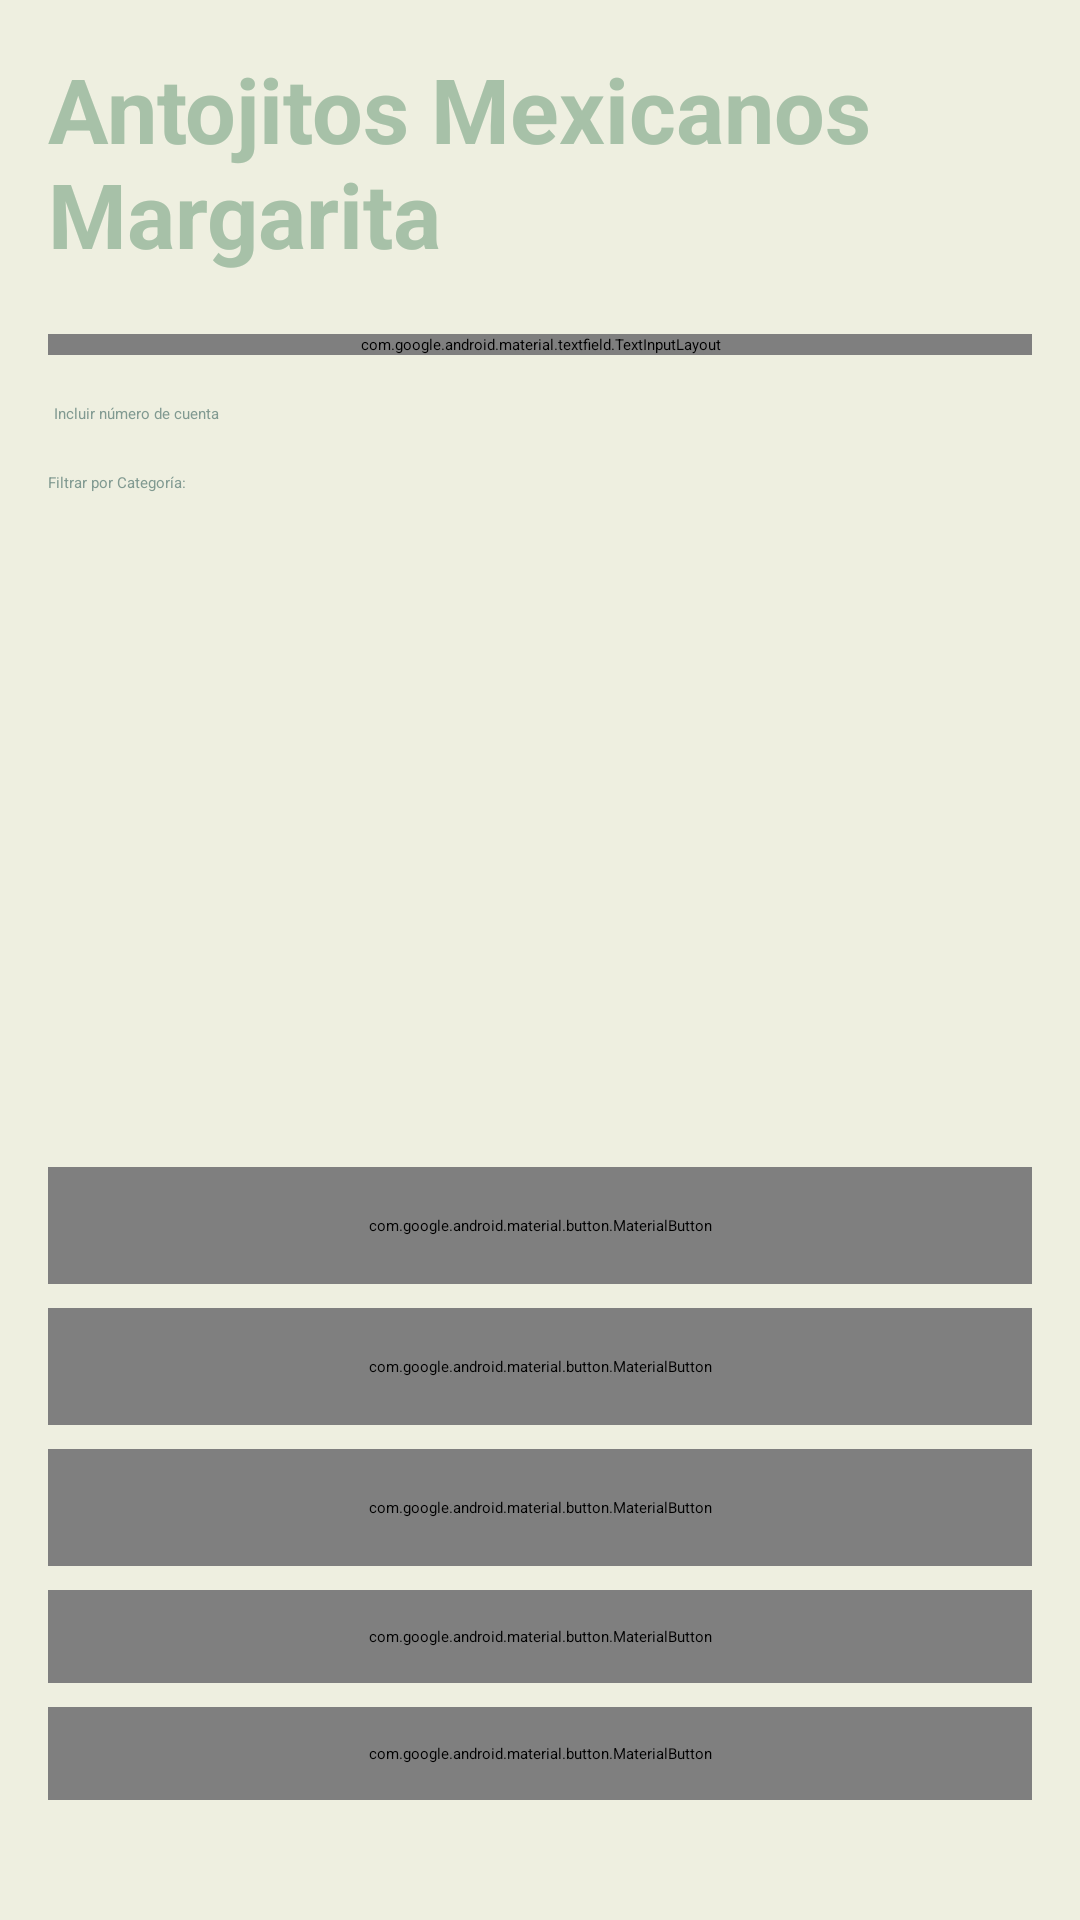

Produce the Android XML layout that renders to this screen, including the resource entries it uses.
<!-- AndroidManifest.xml: application theme Theme.TicketApp -->
<!-- res/layout/activity_main.xml -->
<?xml version="1.0" encoding="utf-8"?>
<ScrollView xmlns:android="http://schemas.android.com/apk/res/android"
    xmlns:tools="http://schemas.android.com/tools"
    xmlns:app="http://schemas.android.com/apk/res-auto"
    android:layout_width="match_parent"
    android:layout_height="match_parent"
    android:fillViewport="true"
    android:background="@color/app_background"
    tools:context=".MainActivity">

    <LinearLayout
        android:id="@+id/rootLayout"
        android:layout_width="match_parent"
        android:layout_height="match_parent"
        android:orientation="vertical"
        android:padding="16dp"
        android:animateLayoutChanges="true">

        <TextView
            android:layout_width="wrap_content"
            android:layout_height="wrap_content"
            android:layout_gravity="center_horizontal"
            android:layout_marginBottom="20dp"
            android:text="Antojitos Mexicanos Margarita"
            android:textColor="@color/text_primary"
            android:textSize="30sp"
            android:textStyle="bold" />

        <com.google.android.material.textfield.TextInputLayout
            android:layout_width="match_parent"
            android:layout_height="wrap_content"
            android:layout_marginBottom="16dp"
            style="@style/CardView"
            android:textColorHint="@color/app_primary">

            <com.google.android.material.textfield.TextInputEditText
                android:id="@+id/editMesa"
                android:layout_width="match_parent"
                android:layout_height="match_parent"
                android:hint="Mesa / Cliente (Opcional)"
                android:imeOptions="actionDone"
                android:inputType="textCapWords"
                android:textColor="@color/Grey"
                android:textColorHint="@color/black" />
        </com.google.android.material.textfield.TextInputLayout>

        <CheckBox
            android:id="@+id/noCuenta"
            android:layout_width="wrap_content"
            android:layout_height="wrap_content"
            android:layout_marginLeft="2dp"
            android:background="@color/Light_grayish"
            android:text="Incluir número de cuenta"
            android:textColor="@color/Grey" />

        <TextView
            android:layout_width="wrap_content"
            android:layout_height="wrap_content"
            android:text="Filtrar por Categoría:"
            android:textColor="@color/Grey"
            android:layout_marginTop="16dp"
            />

        <Spinner
            android:id="@+id/categoryFilterSpinner"
            android:layout_width="match_parent"
            android:layout_height="wrap_content"
            android:minHeight="48dp"
            android:layout_marginBottom="8dp"
            android:outlineSpotShadowColor="@color/Light_grayish"/>

        <androidx.recyclerview.widget.RecyclerView
            android:id="@+id/productsRecyclerView"
            android:layout_width="match_parent"
            android:layout_height="0dp"
            android:layout_weight="1"
            android:padding="8dp"
            android:clipToPadding="false"
            app:layoutManager="androidx.recyclerview.widget.GridLayoutManager"
            app:spanCount="2"
            tools:listitem="@layout/item_product" />

        <com.google.android.material.button.MaterialButton
            android:id="@+id/btnImprimir"
            style="@style/Widget.Material3.Button"
            android:layout_width="match_parent"
            android:layout_height="wrap_content"
            android:layout_marginTop="24dp"
            android:padding="16dp"
            android:text="Imprimir Ticket"
            android:textColor="@color/Light_grayish"
            android:textSize="20sp"
            app:backgroundTint="@color/text_secondary" />

        <com.google.android.material.button.MaterialButton
            android:id="@+id/btnEmparejar"
            style="@style/Widget.Material3.Button.OutlinedButton"
            android:layout_width="match_parent"
            android:layout_height="wrap_content"
            android:layout_marginTop="8dp"
            android:padding="16dp"
            android:text="Emparejar Impresora Bluetooth"
            android:textColor="@color/text_primary"
            android:textSize="20sp"
            app:strokeColor="@color/text_secondary" />

        <com.google.android.material.button.MaterialButton
            android:id="@+id/btnLimpiar"
            style="@style/Widget.Material3.Button.TextButton"
            android:layout_width="match_parent"
            android:layout_height="wrap_content"
            android:layout_marginTop="8dp"
            android:padding="16dp"
            android:text="Limpiar Cantidades"
            android:textColor="@color/text_primary"
            android:textSize="20sp" />

        <com.google.android.material.button.MaterialButton
            android:id="@+id/btnEditarPrecios"
            style="@style/Widget.Material3.Button.OutlinedButton"
            android:layout_width="match_parent"
            android:layout_height="wrap_content"
            android:layout_marginTop="8dp"
            android:padding="12dp"
            android:text="Editar Precios"
            android:textColor="@color/text_primary"
            android:textSize="18sp"
            app:strokeColor="@color/text_secondary"
            app:icon="@android:drawable/ic_menu_edit" />

        <com.google.android.material.button.MaterialButton
            android:id="@+id/btnAdministrarMenu"
            style="@style/Widget.Material3.Button.OutlinedButton"
            android:layout_width="match_parent"
            android:layout_height="wrap_content"
            android:layout_marginTop="8dp"
            android:padding="12dp"
            android:text="Administrar Menú"
            android:textColor="@color/text_primary"
            android:textSize="18sp"
            app:strokeColor="@color/text_secondary"
            app:icon="@android:drawable/ic_menu_preferences" />

        <FrameLayout
            android:layout_width="match_parent"
            android:layout_height="wrap_content"
            android:layout_gravity="center_horizontal"
            android:layout_marginTop="24dp">

            <ImageView
                android:id="@+id/imgQR"
                android:layout_width="200dp"
                android:layout_height="200dp"
                android:layout_gravity="center"
                android:contentDescription="@string/qr_code_image"
                android:visibility="gone" />

            <LinearLayout
                android:id="@+id/summaryContainer"
                android:layout_width="match_parent"
                android:layout_height="wrap_content"
                android:orientation="vertical"
                android:background="@drawable/summary_background"
                android:padding="16dp"
                android:visibility="gone"
                tools:visibility="visible">

                <RelativeLayout
                    android:layout_width="match_parent"
                    android:layout_height="wrap_content"
                    android:layout_marginBottom="8dp">

                    <TextView
                        android:layout_width="wrap_content"
                        android:layout_height="wrap_content"
                        android:layout_centerInParent="true"
                        android:text="Resumen de la Cuenta"
                        android:textColor="@color/text_primary"
                        android:textSize="18sp"
                        android:textStyle="bold" />

                    <Button
                        android:id="@+id/btnCloseSummary"
                        style="@style/Widget.Material3.Button.IconButton"
                        android:layout_width="48dp"
                        android:layout_height="48dp"
                        android:text="close"
                        android:layout_alignParentEnd="true"
                        android:layout_centerVertical="true"
                        app:icon="@android:drawable/ic_menu_close_clear_cancel"
                        app:iconTint="@color/text_secondary" />
                </RelativeLayout>

                <View
                    android:layout_width="match_parent"
                    android:layout_height="1dp"
                    android:background="@color/app_on_primary"
                    android:layout_marginBottom="8dp"/>

                <ScrollView
                    android:layout_width="match_parent"
                    android:layout_height="wrap_content"
                    android:maxHeight="200dp">

                    <TextView
                        android:id="@+id/summaryTextView"
                        android:layout_width="match_parent"
                        android:layout_height="wrap_content"
                        android:textColor="@color/text_secondary"
                        android:textSize="16sp"
                        android:lineSpacingExtra="4dp"
                        tools:text="2 x Quesadillas... $56.00\n1 x Pozole Grande... $110.00" />
                </ScrollView>

                <View
                    android:layout_width="match_parent"
                    android:layout_height="1dp"
                    android:background="@color/app_on_primary"
                    android:layout_marginTop="8dp"/>

                <TextView
                    android:id="@+id/summaryTotalTextView"
                    android:layout_width="match_parent"
                    android:layout_height="wrap_content"
                    android:gravity="end"
                    android:paddingTop="8dp"
                    android:textStyle="bold"
                    android:textColor="@color/text_primary"
                    android:textSize="20sp"
                    tools:text="TOTAL: $166.00" />
            </LinearLayout>
        </FrameLayout>
    </LinearLayout>
</ScrollView>
<!-- res/layout/item_product.xml (included above) -->
<?xml version="1.0" encoding="utf-8"?>
<com.google.android.material.card.MaterialCardView
    xmlns:android="http://schemas.android.com/apk/res/android"
    xmlns:tools="http://schemas.android.com/tools"
    xmlns:app="http://schemas.android.com/apk/res-auto"
    android:id="@+id/productCardView"
    android:layout_width="match_parent"
    android:layout_height="wrap_content"
    app:cardBackgroundColor="@color/card_background"
    app:cardCornerRadius="12dp"
    app:cardElevation="2dp"
    android:layout_margin="6dp"
    android:clickable="true"
    android:focusable="true"
    android:background="?attr/selectableItemBackground"
    >

    <LinearLayout
        android:id="@+id/cardLayout"
        android:layout_width="match_parent"
        android:layout_height="wrap_content"
        android:gravity="center_horizontal"
        android:orientation="vertical"
        android:padding="8dp">



        <TextView
            android:id="@+id/productName"
            android:layout_width="match_parent"
            android:layout_height="wrap_content"
            android:gravity="center"
            android:minLines="2"
            android:textColor="@color/text_secondary"
            android:textSize="16sp"
            tools:text="Nombre del Producto Muy Largo" />

        <TextView
            android:id="@+id/productPrice"
            android:layout_width="wrap_content"
            android:layout_height="wrap_content"
            android:textSize="16sp"
            android:textStyle="bold"
            android:textColor="?attr/colorPrimary"
            tools:text="$120.00"/>

        <LinearLayout
            android:layout_width="wrap_content"
            android:layout_height="wrap_content"
            android:gravity="center_vertical"
            android:orientation="horizontal"
            android:layout_marginTop="4dp">

            <com.google.android.material.button.MaterialButton
                android:id="@+id/btnMenos"
                android:layout_width="48dp"
                android:layout_height="48dp"
                android:text="-"
                android:textColor="@color/white"
                android:textSize="18sp"
                app:cornerRadius="24dp"
                android:padding="0dp"
                app:icon="@null"
                app:iconPadding="0dp"
                tools:ignore="HardcodedText" />

            <TextView
                android:id="@+id/productQuantity"
                android:layout_width="wrap_content"
                android:layout_height="wrap_content"
                android:gravity="center"
                android:minWidth="40dp"
                android:text="0"
                android:textColor="@color/Grey"
                android:textSize="18sp" />

            <com.google.android.material.button.MaterialButton
                android:id="@+id/btnMas"
                android:layout_width="48dp"
                android:layout_height="48dp"
                android:text="+"
                android:textColor="@color/white"
                android:textSize="18sp"
                app:cornerRadius="24dp"
                android:padding="0dp"
                app:icon="@null"
                app:iconPadding="0dp"
                tools:ignore="HardcodedText" />
        </LinearLayout>
    </LinearLayout>
</com.google.android.material.card.MaterialCardView>
<!-- resources referenced by this layout -->
<resources>
  <color name="Grey">#819A91</color>
  <color name="Light_grayish">#EEEFE0</color>
  <color name="app_background">@color/Light_grayish</color>
  <color name="app_on_primary">@color/Grey</color>
  <color name="app_primary">@color/Grey</color>
  <color name="black">#000000</color>
  <color name="card_background">@color/Grayish_green</color>
  <color name="text_primary">@color/Grayish_lime</color>
  <color name="text_secondary">@color/Grey</color>
  <color name="white">#FFFFFF</color>
  <!-- drawable summary_background (drawable) -->
  <?xml version="1.0" encoding="utf-8"?>
  <shape xmlns:android="http://schemas.android.com/apk/res/android"
      android:shape="rectangle">
      <solid android:color="@color/card_background" />
      <corners android:radius="12dp" />
      <stroke android:width="1dp" android:color="@color/button_accent" />
  </shape>
  <string name="qr_code_image">Código QR del ticket</string>
  <style name="Theme.TicketApp" parent="Theme.MaterialComponents.DayNight.DarkActionBar">
          
          <item name="colorPrimary">@color/app_primary_night</item>
          <item name="colorPrimaryVariant">@color/app_primary_variant_night</item>
          <item name="colorOnPrimary">@color/app_on_primary_night</item>
  
          
          <item name="colorSecondary">@color/app_secondary_night</item>
          <item name="colorSecondaryVariant">@color/app_secondary_variant_night</item>
          <item name="colorOnSecondary">@color/app_on_secondary_night</item>
  
          
          <item name="android:colorBackground">@color/app_background_night</item>
          <item name="colorSurface">@color/app_surface_night</item>
          <item name="colorError">@color/app_error_night</item>
  
          
          <item name="colorOnBackground">@color/app_on_background_night</item>
          <item name="colorOnSurface">@color/app_on_surface_night</item>
          <item name="colorOnError">@color/app_on_error_night</item>
  
          
          
          <item name="android:statusBarColor" tools:targetApi="l">?attr/colorSurface</item>
          
          <item name="android:windowLightStatusBar" tools:targetApi="m">false</item>
      </style>
  <color name="Grayish_green">#D1D8BE</color>
  <color name="Grayish_lime">#A7C1A8</color>
  <color name="app_primary_night">@color/night_grayish_lime</color>
  <color name="app_primary_variant_night">@color/night_grey</color>
  <color name="app_on_primary_night">@color/black</color>
  <color name="app_secondary_night">@color/night_grayish_green</color>
  <color name="app_secondary_variant_night">@color/night_grayish_lime</color>
  <color name="app_on_secondary_night">@color/black</color>
  <color name="app_background_night">@color/night_light_grayish</color>
  <color name="app_surface_night">#424242</color>
  <color name="app_error_night">#CF6679</color>
  <color name="app_on_background_night">@color/night_text_primary</color>
  <color name="app_on_surface_night">@color/night_text_primary</color>
  <color name="app_on_error_night">@color/white</color>
  <color name="night_grayish_lime">#A7C1A8</color>
  <color name="night_grey">#819A91</color>
  <color name="night_grayish_green">#D1D8BE</color>
  <color name="night_light_grayish">#303030</color>
  <color name="night_text_primary">#E0E0E0</color>
</resources>
